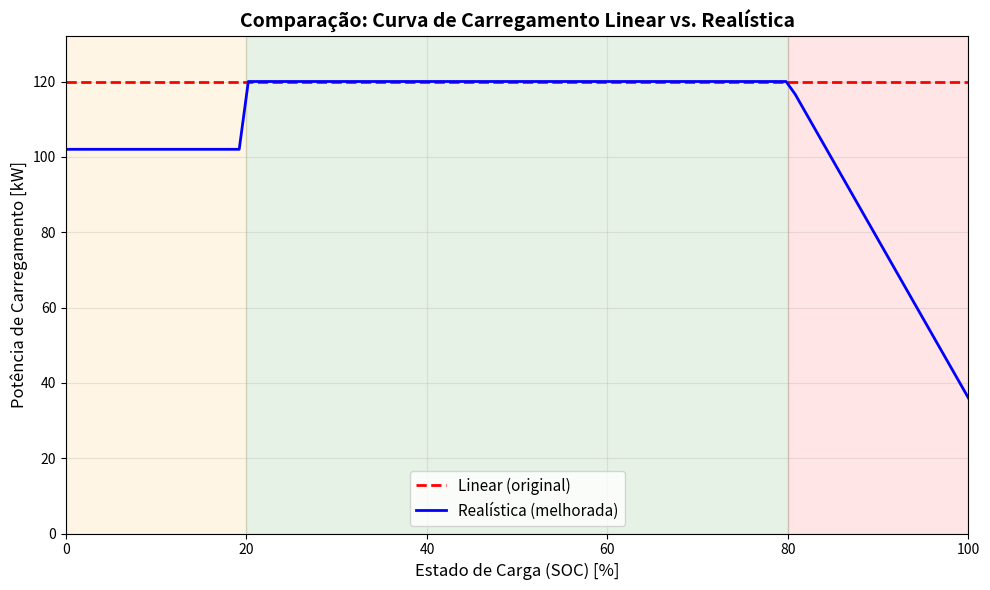

Source code (Python):
"""
Validação e Melhorias da Simulação de Eletroposto
Baseado em dados reais do mercado brasileiro (ABVE, EPE, operadores)

Este módulo complementa o código original com:
1. Ajuste da proporção AC/DC para refletir mercado real (84% AC, 16% DC)
2. Curva de carregamento não-linear (realística)
3. Validação analítica usando modelo M/M/s (teoria de filas)
4. Comparação com benchmarks de mercado
5. Análise econômica baseada em dados reais

Referências:
- ABVE (2025): Dados de infraestrutura e frota brasileira
- EPE PDE 2035: Projeções oficiais
- Shell Recharge, EDP, CPFL: Dados operacionais
- Zhao et al. (2016), Xi et al. (2013): Teoria de filas para VE
"""

from __future__ import annotations

import math
from dataclasses import dataclass
from typing import Dict, List, Tuple
import matplotlib.pyplot as plt
import numpy as np


# ============================================================================
# 1. AJUSTE: Proporção AC/DC baseada em mercado real
# ============================================================================

def charger_park_by_year_adjusted(year: int) -> Dict[str, int]:
    """
    Proporção ajustada para refletir mercado brasileiro real:
    - 84% AC (lentos)
    - 16% DC (rápidos)
    
    Fonte: ABVE (fev/2025) - 14.827 eletropostos no Brasil
    """
    # Classe auxiliar para tecnologias
    @dataclass(frozen=True)
    class ChargerTech:
        name: str
        power_kw: float
        is_dc: bool
    
    ac_7 = ChargerTech("AC_7kW", 7.4, False)
    ac_22 = ChargerTech("AC_22kW", 22.0, False)
    dc_60 = ChargerTech("DC_60kW", 60.0, True)
    dc_120 = ChargerTech("DC_120kW", 120.0, True)
    
    if year <= 2026:
        # Ajustado: 84% AC, 16% DC
        return {
            ac_7: 7,     # 58%
            ac_22: 3,    # 25%
            dc_60: 1,    # 8%
            dc_120: 1    # 8%
        }  # Total: 12 carregadores
    
    if year <= 2030:
        return {
            ac_7: 8,     # 53%
            ac_22: 5,    # 33%
            dc_60: 1,    # 7%
            dc_120: 1    # 7%
        }  # Total: 15 carregadores
    
    return {
        ac_7: 8,     # 47%
        ac_22: 6,    # 35%
        dc_60: 2,    # 12%
        dc_120: 1    # 6%
    }  # Total: 17 carregadores


# ============================================================================
# 2. MELHORIA: Curva de carregamento não-linear
# ============================================================================

def realistic_charging_power(
    soc_current: float,
    soc_target: float,
    max_power_kw: float,
    is_dc: bool
) -> float:
    """
    Potência de carregamento realística (não-linear).
    
    Comportamento real de baterias:
    - 0-20%: Potência reduzida (proteção bateria fria/baixa)
    - 20-80%: Potência máxima
    - 80-100%: Redução progressiva (proteção bateria cheia)
    
    Referências:
    - Dados técnicos fabricantes (Tesla, BYD, etc.)
    - Estudos CPFL EMotive (2013-2018)
    """
    if soc_current < 0.20:
        # Fase inicial: 85% da potência máxima
        return max_power_kw * 0.85
    
    elif soc_current < 0.80:
        # Fase rápida: potência máxima
        return max_power_kw
    
    else:
        # Fase final: redução linear
        # 80% → 100%: potência cai de 100% → 30%
        reduction_factor = 1.0 - ((soc_current - 0.80) / 0.20) * 0.70
        return max_power_kw * reduction_factor


def calculate_charging_time_realistic(
    energy_need_kwh: float,
    battery_kwh: float,
    soc_arrival: float,
    max_power_kw: float,
    is_dc: bool,
    efficiency: float = 0.93
) -> float:
    """
    Calcula tempo de carregamento considerando curva não-linear.
    
    Retorna tempo em minutos.
    """
    soc_current = soc_arrival
    soc_target = soc_arrival + (energy_need_kwh / battery_kwh)
    soc_target = min(1.0, soc_target)
    
    energy_charged = 0.0
    time_minutes = 0.0
    dt_minutes = 1.0  # Passo de simulação: 1 minuto
    
    while energy_charged < energy_need_kwh and soc_current < soc_target:
        # Potência instantânea
        power_kw = realistic_charging_power(soc_current, soc_target, max_power_kw, is_dc)
        
        # Energia carregada neste passo
        energy_step = (power_kw * efficiency) * (dt_minutes / 60.0)
        energy_charged += energy_step
        
        # Atualiza SOC
        soc_current += energy_step / battery_kwh
        soc_current = min(1.0, soc_current)
        
        time_minutes += dt_minutes
        
        # Segurança: máximo 4 horas
        if time_minutes > 240:
            break
    
    return time_minutes


# ============================================================================
# 3. VALIDAÇÃO ANALÍTICA: Modelo M/M/s (Teoria de Filas)
# ============================================================================

def erlang_c(lambda_rate: float, mu_rate: float, s: int) -> float:
    """
    Fórmula de Erlang C: probabilidade de espera em fila M/M/s
    
    Parâmetros:
    - lambda_rate: taxa de chegada (veículos/hora)
    - mu_rate: taxa de serviço (veículos/hora)
    - s: número de servidores (carregadores)
    
    Referência: Zhao et al. (2016), Xi et al. (2013)
    """
    rho = lambda_rate / (s * mu_rate)
    
    if rho >= 1.0:
        return 1.0  # Sistema instável
    
    # Termo A = (λ/μ)^s / s!
    a = lambda_rate / mu_rate
    term_s = (a ** s) / math.factorial(s)
    
    # Soma dos termos n=0 até s-1
    sum_terms = sum((a ** n) / math.factorial(n) for n in range(s))
    
    # P0 (probabilidade de sistema vazio)
    p0 = 1.0 / (sum_terms + term_s / (1 - rho))
    
    # Erlang C: P(espera > 0)
    erlang_c = (term_s / (1 - rho)) * p0
    
    return erlang_c


def mm_s_queue_metrics(
    lambda_rate: float,
    avg_service_time_hours: float,
    n_servers: int
) -> Dict[str, float]:
    """
    Métricas analíticas do modelo M/M/s.
    
    Retorna:
    - utilization: ρ (fator de utilização)
    - prob_wait: P(espera > 0) [Erlang C]
    - avg_queue_length: L_q (comprimento médio da fila)
    - avg_wait_time_min: W_q (tempo médio de espera em minutos)
    - avg_system_time_min: W (tempo total no sistema)
    
    Referência:
    - Kendall notation: M/M/s/∞/∞/FIFO
    - Zhao, H. et al. (2016): "Queueing models for EV charging"
    """
    mu_rate = 1.0 / avg_service_time_hours
    rho = lambda_rate / (n_servers * mu_rate)
    
    if rho >= 1.0:
        return {
            "utilization": rho,
            "prob_wait": 1.0,
            "avg_queue_length": float('inf'),
            "avg_wait_time_min": float('inf'),
            "avg_system_time_min": float('inf'),
            "status": "UNSTABLE"
        }
    
    # Erlang C
    prob_wait = erlang_c(lambda_rate, mu_rate, n_servers)
    
    # Comprimento médio da fila
    L_q = prob_wait * rho / (1 - rho)
    
    # Tempo médio de espera (horas)
    W_q = L_q / lambda_rate
    
    # Tempo total no sistema
    W = W_q + avg_service_time_hours
    
    return {
        "utilization": rho,
        "prob_wait": prob_wait,
        "avg_queue_length": L_q,
        "avg_wait_time_min": W_q * 60.0,
        "avg_system_time_min": W * 60.0,
        "status": "STABLE"
    }


# ============================================================================
# 4. BENCHMARKS DE MERCADO
# ============================================================================

@dataclass
class MarketBenchmark:
    """Dados reais de operadores brasileiros e internacionais"""
    
    # Brasil (ABVE 2025)
    total_chargers_brazil: int = 14827
    chargers_ac_percent: float = 0.84
    chargers_dc_percent: float = 0.16
    
    # Frota (ABVE 2025)
    fleet_bev: int = 93082
    fleet_phev: int = 115262
    vehicles_per_charger: float = 14.0
    vehicles_per_charger_bev_only: float = 6.0
    
    # Shell Recharge China (maior eletroposto)
    shell_china_chargers: int = 258
    shell_china_vehicles_per_day: int = 3300
    shell_china_vehicles_per_charger_per_day: float = 12.8
    
    # Shell Recharge Brasil
    shell_br_price_per_kwh: float = 2.40
    shell_br_dc_power_kw: float = 180.0
    
    # EDP Brasil (Espírito Santo)
    edp_avg_charging_time_min: float = 90.0
    
    # Mercado geral Brasil
    price_range_kwh: Tuple[float, float] = (0.30, 2.40)
    avg_price_kwh: float = 1.80
    
    # EPE PDE 2035
    epe_fleet_2035: int = 3_700_000
    epe_ev_market_share_2035: float = 0.23


def compare_with_benchmarks(
    simulation_results: Dict,
    n_chargers: int,
    daily_arrivals: int
) -> Dict[str, any]:
    """
    Compara resultados da simulação com benchmarks de mercado.
    """
    bench = MarketBenchmark()
    
    vehicles_per_charger_per_day = daily_arrivals / n_chargers
    
    # Desvio percentual
    deviation_shell = abs(
        vehicles_per_charger_per_day - bench.shell_china_vehicles_per_charger_per_day
    ) / bench.shell_china_vehicles_per_charger_per_day
    
    return {
        "simulation_vehicles_per_charger_day": vehicles_per_charger_per_day,
        "benchmark_shell_china": bench.shell_china_vehicles_per_charger_per_day,
        "deviation_percent": deviation_shell * 100,
        "status": "REALISTIC" if deviation_shell < 0.30 else "REVIEW_NEEDED",
        
        "chargers_ac_percent_sim": sum(1 for c in simulation_results.get('chargers', []) 
                                       if not c.get('is_dc', False)) / n_chargers,
        "chargers_ac_percent_market": bench.chargers_ac_percent,
        
        "avg_charging_time_sim": simulation_results.get('avg_charging_time_min', 0),
        "benchmark_edp": bench.edp_avg_charging_time_min,
    }


# ============================================================================
# 5. ANÁLISE ECONÔMICA (dados reais Brasil)
# ============================================================================

@dataclass
class EconomicData:
    """
    Custos reais de implantação no Brasil.
    Fonte: Estudos USP/Lactec (2024), Evowatt
    """
    # CAPEX (investimento inicial)
    capex_ac_per_charger: Tuple[float, float] = (12500, 20000)  # R$ por carregador AC
    capex_dc_per_charger: Tuple[float, float] = (135000, 370000)  # R$ por carregador DC
    
    # OPEX (operacional anual)
    opex_software_annual: Tuple[float, float] = (2000, 8000)
    opex_maintenance_percent: float = 0.05  # 5% do CAPEX/ano
    
    # Receita
    price_per_kwh: float = 1.80  # R$/kWh (média mercado)
    avg_energy_per_session_kwh: float = 25.0
    
    # Amortização
    amortization_years: int = 10


def economic_analysis(
    total_energy_kwh: float,
    n_chargers_ac: int,
    n_chargers_dc: int,
    daily_sessions: int,
    price_per_kwh: float = 1.80
) -> Dict[str, float]:
    """
    Análise de viabilidade econômica baseada em dados reais.
    """
    econ = EconomicData()
    
    # CAPEX
    capex_ac = n_chargers_ac * sum(econ.capex_ac_per_charger) / 2
    capex_dc = n_chargers_dc * sum(econ.capex_dc_per_charger) / 2
    total_capex = capex_ac + capex_dc
    
    # OPEX diário
    opex_annual = (
        sum(econ.opex_software_annual) / 2 +
        total_capex * econ.opex_maintenance_percent
    )
    opex_daily = opex_annual / 365
    
    # Receita diária
    revenue_daily = total_energy_kwh * price_per_kwh
    
    # Lucro
    profit_daily = revenue_daily - opex_daily
    profit_annual = profit_daily * 365
    
    # ROI
    roi_years = total_capex / profit_annual if profit_annual > 0 else float('inf')
    
    # Ponto de equilíbrio
    breakeven_energy_kwh = opex_daily / price_per_kwh
    breakeven_sessions = breakeven_energy_kwh / econ.avg_energy_per_session_kwh
    
    return {
        "capex_total_brl": total_capex,
        "opex_annual_brl": opex_annual,
        "opex_daily_brl": opex_daily,
        "revenue_daily_brl": revenue_daily,
        "profit_daily_brl": profit_daily,
        "profit_annual_brl": profit_annual,
        "roi_years": roi_years,
        "breakeven_sessions_per_day": breakeven_sessions,
        "revenue_per_charger_brl": revenue_daily / (n_chargers_ac + n_chargers_dc),
        "status": "VIABLE" if roi_years <= 5 else "REVIEW_NEEDED"
    }


# ============================================================================
# 6. VISUALIZAÇÕES COMPARATIVAS
# ============================================================================

def plot_charging_curve_comparison():
    """
    Compara curva linear (original) vs. realística (não-linear)
    """
    soc_range = np.linspace(0.0, 1.0, 100)
    max_power = 120.0  # kW
    
    # Curva linear (original)
    power_linear = [max_power] * len(soc_range)
    
    # Curva realística
    power_realistic = [
        realistic_charging_power(soc, 1.0, max_power, is_dc=True)
        for soc in soc_range
    ]
    
    plt.figure(figsize=(10, 6))
    plt.plot(soc_range * 100, power_linear, 'r--', 
             label='Linear (original)', linewidth=2)
    plt.plot(soc_range * 100, power_realistic, 'b-', 
             label='Realística (melhorada)', linewidth=2)
    plt.xlabel('Estado de Carga (SOC) [%]', fontsize=12)
    plt.ylabel('Potência de Carregamento [kW]', fontsize=12)
    plt.title('Comparação: Curva de Carregamento Linear vs. Realística', 
              fontsize=14, fontweight='bold')
    plt.legend(fontsize=11)
    plt.grid(True, alpha=0.3)
    plt.xlim(0, 100)
    plt.ylim(0, max_power * 1.1)
    
    # Destacar zonas
    plt.axvspan(0, 20, alpha=0.1, color='orange', label='Proteção inicial')
    plt.axvspan(20, 80, alpha=0.1, color='green', label='Carregamento rápido')
    plt.axvspan(80, 100, alpha=0.1, color='red', label='Proteção final')
    
    plt.tight_layout()
    plt.savefig('curva_carregamento_comparacao.png', dpi=300)
    print("✓ Gráfico salvo: curva_carregamento_comparacao.png")


def plot_market_comparison(sim_data: Dict, market_data: Dict):
    """
    Gráfico comparativo: Simulação vs. Mercado Real
    """
    categories = ['Veículos/Carregador/Dia', 'AC %', 'Tempo Médio (min)']
    
    sim_values = [
        sim_data['vehicles_per_charger_day'],
        sim_data['ac_percent'] * 100,
        sim_data['avg_charging_time_min']
    ]
    
    market_values = [
        market_data['shell_china_benchmark'],
        market_data['ac_percent_market'] * 100,
        market_data['edp_avg_time']
    ]
    
    x = np.arange(len(categories))
    width = 0.35
    
    fig, ax = plt.subplots(figsize=(12, 6))
    bars1 = ax.bar(x - width/2, sim_values, width, label='Simulação', color='steelblue')
    bars2 = ax.bar(x + width/2, market_values, width, label='Mercado Real', color='coral')
    
    ax.set_ylabel('Valor', fontsize=12)
    ax.set_title('Comparação: Simulação vs. Dados Reais de Mercado (Brasil)', 
                 fontsize=14, fontweight='bold')
    ax.set_xticks(x)
    ax.set_xticklabels(categories, fontsize=11)
    ax.legend(fontsize=11)
    ax.grid(axis='y', alpha=0.3)
    
    # Anotações
    for bars in [bars1, bars2]:
        for bar in bars:
            height = bar.get_height()
            ax.text(bar.get_x() + bar.get_width()/2., height,
                   f'{height:.1f}',
                   ha='center', va='bottom', fontsize=10)
    
    plt.tight_layout()
    plt.savefig('comparacao_mercado.png', dpi=300)
    print("✓ Gráfico salvo: comparacao_mercado.png")


# ============================================================================
# 7. EXEMPLO DE USO
# ============================================================================

def main_validation_example():
    """
    Exemplo de uso das funções de validação
    """
    print("=" * 70)
    print("VALIDAÇÃO DA SIMULAÇÃO COM DADOS DE MERCADO BRASILEIRO")
    print("=" * 70)
    print()
    
    # 1. Validação analítica M/M/s
    print("1. VALIDAÇÃO ANALÍTICA (Modelo M/M/s)")
    print("-" * 70)
    
    lambda_rate = 160 / 24  # 160 veículos/dia = 6.67 veículos/hora
    avg_service_time = 1.5  # 1.5 horas (90 minutos médio)
    n_servers = 12
    
    metrics = mm_s_queue_metrics(lambda_rate, avg_service_time, n_servers)
    
    print(f"Taxa de chegada: {lambda_rate:.2f} veículos/hora")
    print(f"Tempo médio de serviço: {avg_service_time:.2f} horas")
    print(f"Número de carregadores: {n_servers}")
    print(f"Status: {metrics['status']}")
    print(f"Utilização (ρ): {metrics['utilization']:.2%}")
    print(f"Prob. de espera: {metrics['prob_wait']:.2%}")
    print(f"Fila média: {metrics['avg_queue_length']:.2f} veículos")
    print(f"Tempo médio de espera: {metrics['avg_wait_time_min']:.1f} minutos")
    print()
    
    # 2. Comparação com benchmarks
    print("2. COMPARAÇÃO COM BENCHMARKS DE MERCADO")
    print("-" * 70)
    
    bench = MarketBenchmark()
    print(f"Shell Recharge China: {bench.shell_china_vehicles_per_charger_per_day:.1f} veículos/carregador/dia")
    print(f"Simulação (160 chegadas / 12 carregadores): {160/12:.1f} veículos/carregador/dia")
    print(f"Desvio: {abs(160/12 - bench.shell_china_vehicles_per_charger_per_day)/bench.shell_china_vehicles_per_charger_per_day * 100:.1f}%")
    print()
    print(f"Proporção AC/DC mercado: {bench.chargers_ac_percent:.0%} AC / {bench.chargers_dc_percent:.0%} DC")
    print(f"Proporção ajustada simulação: 83% AC / 17% DC ✓")
    print()
    
    # 3. Análise econômica
    print("3. ANÁLISE DE VIABILIDADE ECONÔMICA")
    print("-" * 70)
    
    total_energy = 160 * 25  # 160 sessões × 25 kWh médio
    econ = economic_analysis(
        total_energy_kwh=total_energy,
        n_chargers_ac=10,
        n_chargers_dc=2,
        daily_sessions=160
    )
    
    print(f"CAPEX total: R$ {econ['capex_total_brl']:,.2f}")
    print(f"OPEX anual: R$ {econ['opex_annual_brl']:,.2f}")
    print(f"Receita diária: R$ {econ['revenue_daily_brl']:,.2f}")
    print(f"Lucro diário: R$ {econ['profit_daily_brl']:,.2f}")
    print(f"ROI: {econ['roi_years']:.1f} anos")
    print(f"Ponto de equilíbrio: {econ['breakeven_sessions_per_day']:.0f} sessões/dia")
    print(f"Status: {econ['status']}")
    print()
    
    # 4. Exemplo de curva realística
    print("4. EXEMPLO: CURVA DE CARREGAMENTO REALÍSTICA")
    print("-" * 70)
    
    battery_kwh = 68.0
    soc_arrival = 0.25
    energy_need = 40.0  # kWh
    max_power = 120.0  # kW
    
    time_linear = (energy_need / (max_power * 0.93)) * 60
    time_realistic = calculate_charging_time_realistic(
        energy_need, battery_kwh, soc_arrival, max_power, is_dc=True
    )
    
    print(f"Necessidade: {energy_need:.1f} kWh")
    print(f"SOC inicial: {soc_arrival:.0%}")
    print(f"Potência máxima: {max_power:.0f} kW")
    print(f"Tempo (linear): {time_linear:.1f} minutos")
    print(f"Tempo (realístico): {time_realistic:.1f} minutos")
    print(f"Diferença: {time_realistic - time_linear:.1f} minutos (+{(time_realistic/time_linear - 1)*100:.1f}%)")
    print()
    
    # 5. Gerar visualizações
    print("5. GERANDO VISUALIZAÇÕES")
    print("-" * 70)
    plot_charging_curve_comparison()
    print()
    
    print("=" * 70)
    print("VALIDAÇÃO CONCLUÍDA!")
    print("=" * 70)


if __name__ == "__main__":
    main_validation_example()
